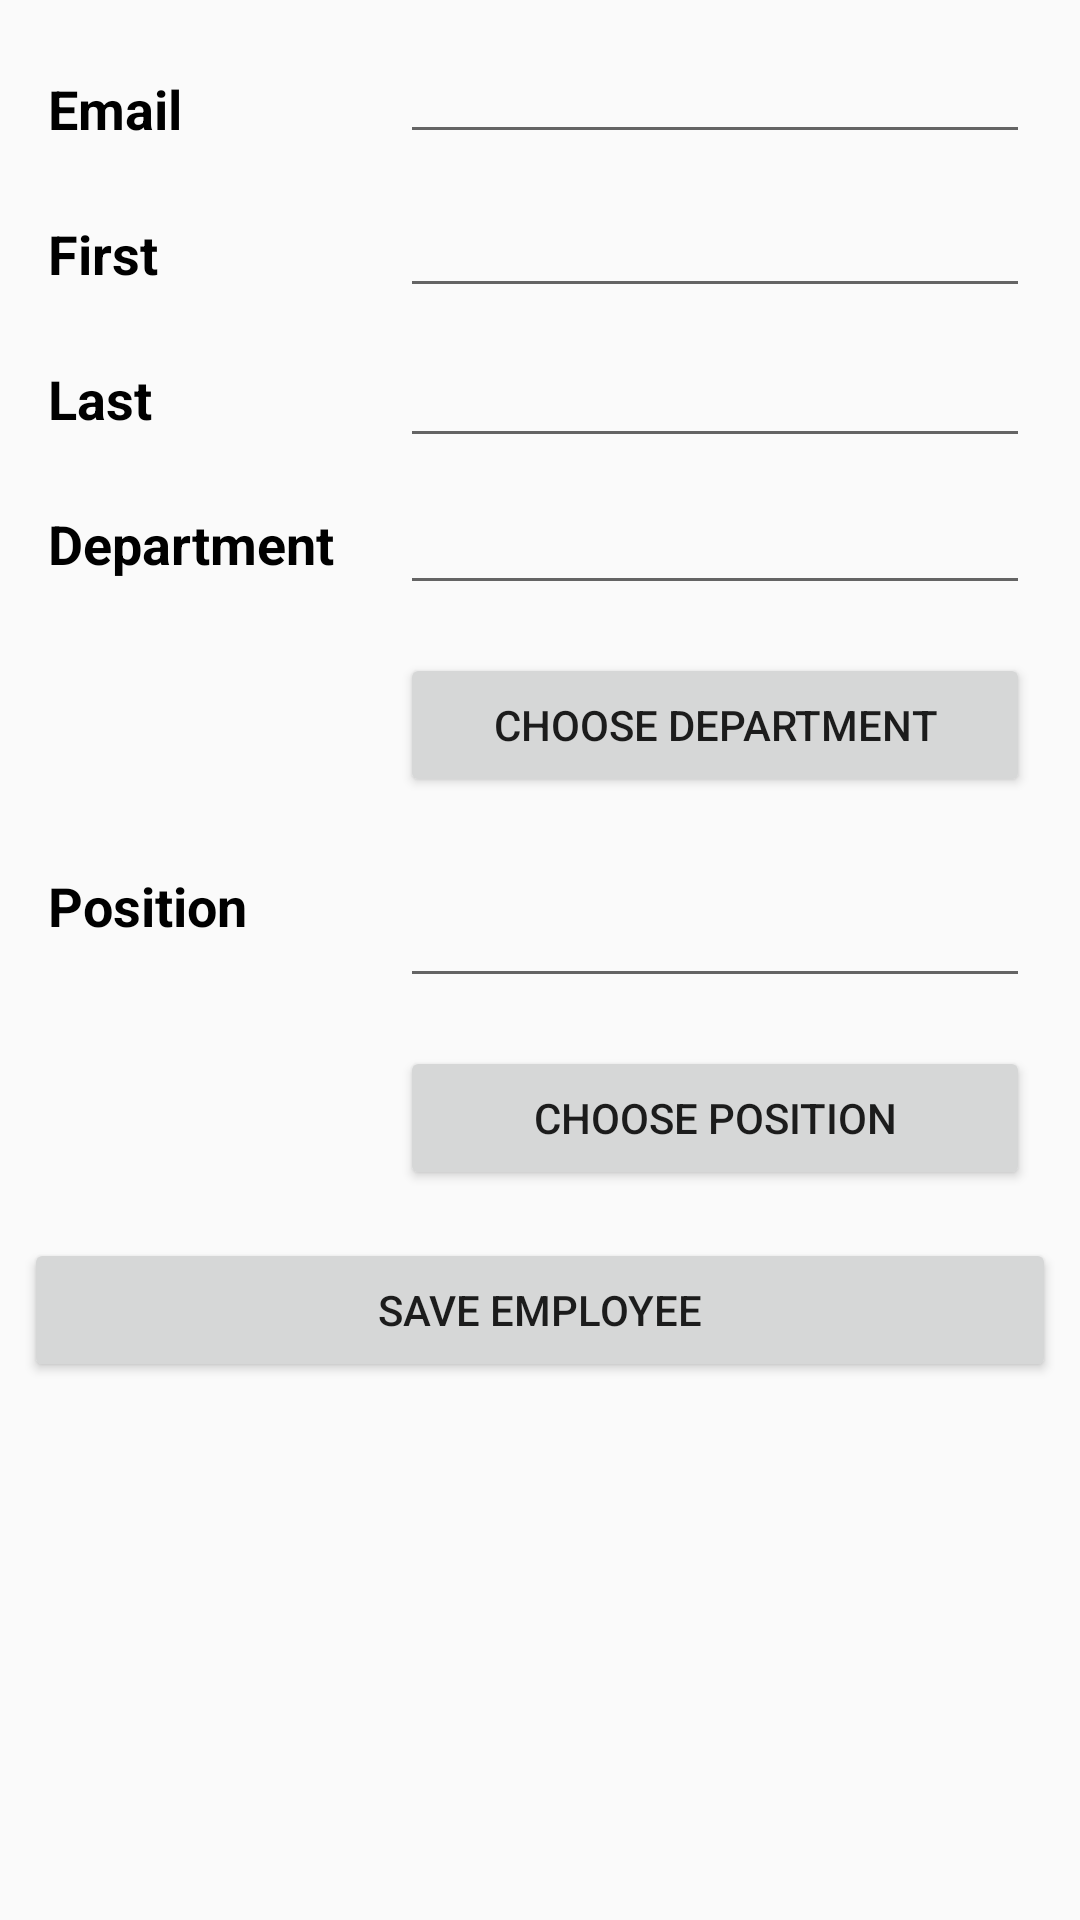

Layout XML and referenced resources for this Android screen:
<!-- AndroidManifest.xml: application theme AppTheme -->
<!-- res/layout/activity_update_employee.xml -->
<?xml version="1.0" encoding="utf-8"?>
<androidx.constraintlayout.widget.ConstraintLayout xmlns:android="http://schemas.android.com/apk/res/android"
    xmlns:app="http://schemas.android.com/apk/res-auto"
    xmlns:tools="http://schemas.android.com/tools"
    android:layout_width="match_parent"
    android:layout_height="match_parent">

    <TextView
        android:id="@+id/textView3"
        style="@style/textViews"
        android:layout_width="wrap_content"
        android:layout_height="wrap_content"
        android:text="@string/UEAEmailTitle"
        app:layout_constraintStart_toStartOf="parent"
        app:layout_constraintTop_toTopOf="parent" />

    <TextView
        android:id="@+id/textView4"
        style="@style/textViews"
        android:layout_width="wrap_content"
        android:layout_height="wrap_content"
        android:text="@string/UEALastTitle"
        app:layout_constraintStart_toStartOf="parent"
        app:layout_constraintTop_toBottomOf="@+id/textView5" />

    <TextView
        android:id="@+id/textView5"
        android:layout_width="wrap_content"
        android:layout_height="wrap_content"
        android:text="@string/UEAFirstTitle"
        style="@style/textViews"
        app:layout_constraintStart_toStartOf="parent"
        app:layout_constraintTop_toBottomOf="@+id/textView3" />

    <TextView
        android:id="@+id/textView6"
        style="@style/textViews"
        android:layout_width="wrap_content"
        android:layout_height="wrap_content"
        android:text="@string/UEADepartmentTitle"
        app:layout_constraintStart_toStartOf="parent"
        app:layout_constraintTop_toBottomOf="@+id/textView4" />

    <TextView
        android:id="@+id/textView7"
        style="@style/textViews"
        android:layout_width="wrap_content"
        android:layout_height="wrap_content"
        android:layout_marginStart="16dp"
        android:text="@string/UEAPositionTitle"
        app:layout_constraintStart_toStartOf="parent"
        app:layout_constraintTop_toBottomOf="@+id/UEAButtonChooseDept" />

    <EditText
        android:id="@+id/UEAEditTextEmail"
        android:layout_width="wrap_content"
        android:layout_height="wrap_content"
        android:layout_marginBottom="3dp"
        android:ems="10"
        style="@style/editTexts"
        app:layout_constraintBottom_toBottomOf="@+id/textView3"
        app:layout_constraintStart_toStartOf="@+id/UEAEditTextDepartment"
        app:layout_constraintTop_toTopOf="parent" />
    
    <EditText
        android:id="@+id/UEAEditTextFirst"
        android:layout_width="wrap_content"
        android:layout_height="wrap_content"
        android:ems="10"
        android:inputType="textPersonName"
        style="@style/editTexts"
        app:layout_constraintBottom_toBottomOf="@+id/textView5"
        app:layout_constraintStart_toStartOf="@+id/UEAEditTextDepartment"
        app:layout_constraintTop_toBottomOf="@+id/UEAEditTextEmail" />

    <EditText
        android:id="@+id/UEAEditTextPosition"
        style="@style/editTexts"
        android:layout_width="wrap_content"
        android:layout_height="wrap_content"
        android:layout_marginTop="44dp"
        android:ems="10"
        android:inputType="textPersonName"
        app:layout_constraintBottom_toBottomOf="@+id/textView7"
        app:layout_constraintStart_toStartOf="@+id/UEAEditTextDepartment"
        app:layout_constraintTop_toBottomOf="@+id/UEAButtonChooseDept" />

    <EditText
        android:id="@+id/UEAEditTextDepartment"
        android:layout_width="wrap_content"
        android:layout_height="wrap_content"
        android:ems="10"
        android:inputType="textPersonName"
        style="@style/editTexts"
        app:layout_constraintBottom_toBottomOf="@+id/textView6"
        app:layout_constraintEnd_toEndOf="parent"
        app:layout_constraintHorizontal_bias="0.564"
        app:layout_constraintStart_toEndOf="@+id/textView6"
        app:layout_constraintTop_toBottomOf="@+id/UEAEditTextLast" />

    <EditText
        android:id="@+id/UEAEditTextLast"
        android:layout_width="wrap_content"
        android:layout_height="wrap_content"
        android:ems="10"
        android:inputType="textPersonName"
        style="@style/editTexts"
        app:layout_constraintBottom_toBottomOf="@+id/textView4"
        app:layout_constraintStart_toStartOf="@+id/UEAEditTextDepartment"
        app:layout_constraintTop_toBottomOf="@+id/UEAEditTextFirst" />

    <Button
        android:id="@+id/UEAButtonSaveEmployee"
        android:layout_width="0dp"
        android:layout_height="wrap_content"
        android:layout_marginStart="8dp"
        android:layout_marginTop="16dp"
        android:layout_marginEnd="8dp"
        android:text="@string/UEASaveEmpButton"
        app:layout_constraintEnd_toEndOf="parent"
        app:layout_constraintHorizontal_bias="0.0"
        app:layout_constraintStart_toStartOf="parent"
        app:layout_constraintTop_toBottomOf="@+id/UEAButtonChoosePosition" />

    <Button
        android:id="@+id/UEAButtonChoosePosition"
        android:layout_width="0dp"
        android:layout_height="wrap_content"
        android:layout_marginTop="16dp"
        android:text="@string/UEAChoosePositionButton"
        app:layout_constraintEnd_toEndOf="@+id/UEAEditTextPosition"
        app:layout_constraintStart_toStartOf="@+id/UEAEditTextPosition"
        app:layout_constraintTop_toBottomOf="@+id/UEAEditTextPosition" />

    <Button
        android:id="@+id/UEAButtonChooseDept"
        android:layout_width="0dp"
        android:layout_height="wrap_content"
        android:layout_marginTop="16dp"
        android:text="@string/UEAChooseDeptButton"
        app:layout_constraintEnd_toEndOf="@+id/UEAEditTextDepartment"
        app:layout_constraintStart_toStartOf="@+id/UEAEditTextDepartment"
        app:layout_constraintTop_toBottomOf="@+id/UEAEditTextDepartment" />

</androidx.constraintlayout.widget.ConstraintLayout>
<!-- resources referenced by this layout -->
<resources>
  <string name="UEAChooseDeptButton">Choose Department</string>
  <string name="UEAChoosePositionButton">Choose Position</string>
  <string name="UEADepartmentTitle">Department</string>
  <string name="UEAEmailTitle">Email</string>
  <string name="UEAFirstTitle">First</string>
  <string name="UEALastTitle">Last</string>
  <string name="UEAPositionTitle">Position</string>
  <string name="UEASaveEmpButton">Save Employee</string>
  <style name="editTexts">
          <item name="android:layout_marginStart">0dp</item>
          <item name="android:layout_marginTop">16dp</item>
      </style>
  <style name="textViews">
          <item name="android:textColor">#000000</item>
          <item name="android:textSize">18sp</item>
          <item name="android:textStyle">bold</item>
          <item name="android:layout_marginStart">16dp</item>
          <item name="android:layout_marginTop">24dp</item>
      </style>
  <style name="AppTheme" parent="Theme.AppCompat.Light.DarkActionBar">
          
          <item name="colorPrimary">@color/colorPrimary</item>
          <item name="colorPrimaryDark">@color/colorPrimaryDark</item>
          <item name="colorAccent">@color/colorAccent</item>
      </style>
  <!-- not gathered from this repository: default colours our renderer supplied (Android Studio template values) -->
  <color name="colorPrimary">#FF6200EE</color>
  <color name="colorPrimaryDark">#FF3700B3</color>
  <color name="colorAccent">#FF03DAC5</color>
</resources>
